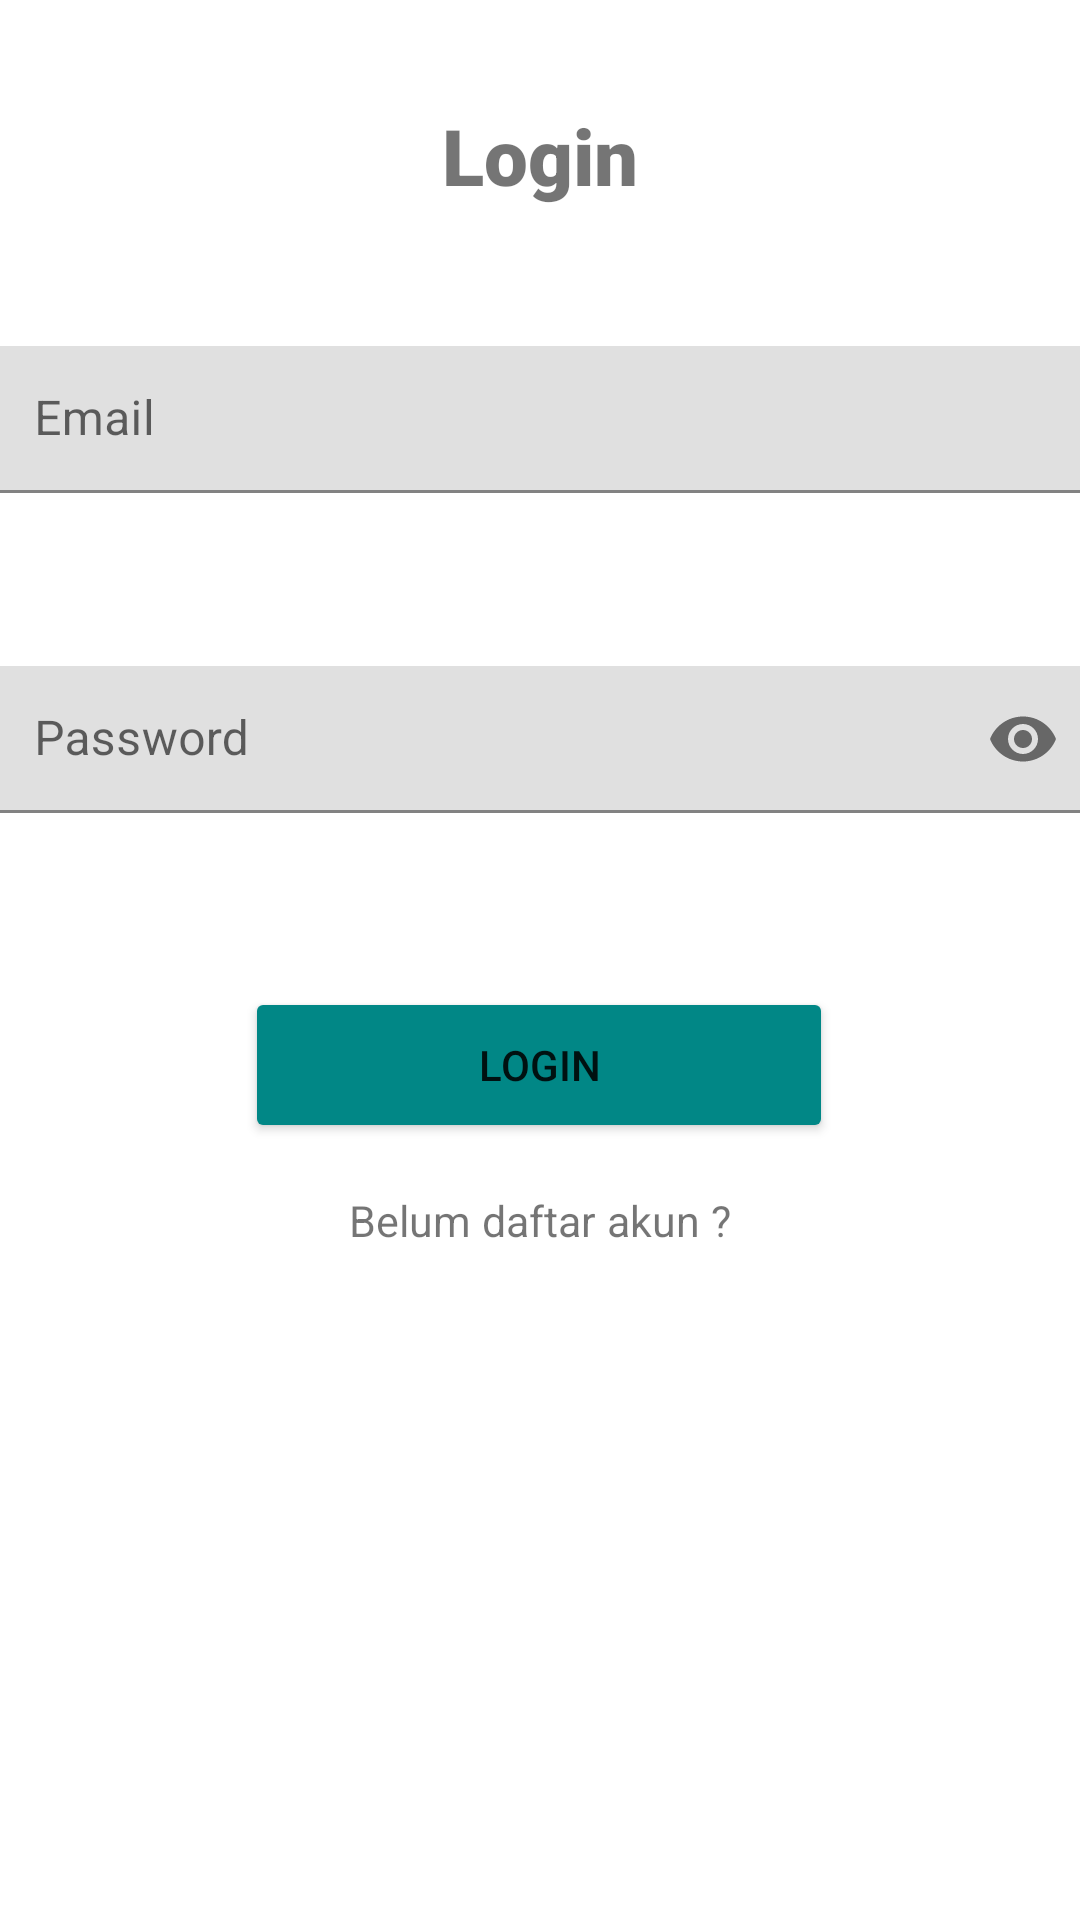

Produce the Android XML layout that renders to this screen, including the resource entries it uses.
<!-- AndroidManifest.xml: application theme Theme.Raport -->
<!-- res/layout/activity_login_akun.xml -->
<?xml version="1.0" encoding="utf-8"?>
<androidx.constraintlayout.widget.ConstraintLayout xmlns:android="http://schemas.android.com/apk/res/android"
    xmlns:app="http://schemas.android.com/apk/res-auto"
    xmlns:tools="http://schemas.android.com/tools"
    android:layout_width="match_parent"
    android:layout_height="match_parent"
    tools:context=".LoginAkun">

    <TextView
        android:id="@+id/txtLogin"
        android:layout_width="wrap_content"
        android:layout_height="wrap_content"
        android:fontFamily="sans-serif-black"
        android:text="Login"
        android:textAlignment="center"
        android:textSize="26dp"
        app:layout_constraintBottom_toBottomOf="parent"
        app:layout_constraintEnd_toEndOf="parent"
        app:layout_constraintStart_toStartOf="parent"
        app:layout_constraintTop_toTopOf="parent"
        app:layout_constraintVertical_bias="0.057" />

    <com.google.android.material.textfield.TextInputLayout
        android:id="@+id/txEmailErr"
        android:layout_width="match_parent"
        android:layout_height="wrap_content"
        app:layout_constraintBottom_toBottomOf="parent"
        app:layout_constraintEnd_toEndOf="parent"
        app:layout_constraintVertical_bias="0.073"
        app:layout_editor_absoluteX="200dp"
        app:layout_constraintStart_toStartOf="parent"
        app:errorEnabled="true"
        app:layout_constraintTop_toBottomOf="@+id/txtLogin">

        <EditText
            android:id="@+id/txEmail"
            android:inputType="textEmailAddress"
            android:layout_marginTop="10dp"
            android:layout_gravity="center"
            android:layout_width="370dp"
            android:layout_height="49dp"
            android:hint="Email" />
    </com.google.android.material.textfield.TextInputLayout>

    <com.google.android.material.textfield.TextInputLayout
        android:id="@+id/txPassErr"
        android:layout_width="match_parent"
        android:layout_height="wrap_content"
        app:errorEnabled="true"
        app:layout_constraintBottom_toBottomOf="parent"
        app:layout_constraintEnd_toEndOf="parent"
        app:layout_constraintHorizontal_bias="0.0"
        app:layout_constraintStart_toStartOf="parent"
        app:layout_constraintTop_toBottomOf="@+id/txEmailErr"
        app:layout_constraintVertical_bias="0.073"
        app:passwordToggleEnabled="true">

        <EditText
            android:id="@+id/txPass"
            android:layout_width="370dp"
            android:layout_height="49dp"
            android:layout_gravity="center"
            android:layout_marginTop="10dp"
            android:hint="Password"
            android:inputType="textPassword" />
    </com.google.android.material.textfield.TextInputLayout>

    <Button
        android:id="@+id/btnLogin"
        android:layout_width="196dp"
        android:layout_height="52dp"
        android:backgroundTint="@color/teal_700"
        android:text="Login"
        app:layout_constraintBottom_toBottomOf="parent"
        app:layout_constraintEnd_toEndOf="parent"
        app:layout_constraintHorizontal_bias="0.497"
        app:layout_constraintStart_toStartOf="parent"
        app:layout_constraintTop_toBottomOf="@+id/txPassErr"
        app:layout_constraintVertical_bias="0.127" />

    <TextView
        android:id="@+id/txDaftar"
        android:layout_width="wrap_content"
        android:layout_height="wrap_content"
        android:layout_marginTop="16dp"
        android:text="Belum daftar akun ?"
        android:textSize="7pt"
        app:layout_constraintEnd_toEndOf="parent"
        app:layout_constraintStart_toStartOf="parent"
        app:layout_constraintTop_toBottomOf="@+id/btnLogin" />



</androidx.constraintlayout.widget.ConstraintLayout>
<!-- resources referenced by this layout -->
<resources>
  <style name="Theme.Raport" parent="Theme.MaterialComponents.DayNight.DarkActionBar">
          
          <item name="colorPrimary">@color/purple_500</item>
          <item name="colorPrimaryVariant">@color/purple_700</item>
          <item name="colorOnPrimary">@color/white</item>
          
          <item name="colorSecondary">@color/teal_200</item>
          <item name="colorSecondaryVariant">@color/teal_700</item>
          <item name="colorOnSecondary">@color/black</item>
          
          <item name="android:statusBarColor" tools:targetApi="l">?attr/colorPrimaryVariant</item>
          
      </style>
  <!-- not gathered from this repository: default colours our renderer supplied (Android Studio template values) -->
  <color name="purple_500">#FF6200EE</color>
  <color name="purple_700">#FF3700B3</color>
  <color name="teal_200">#FF03DAC5</color>
  <color name="teal_700">#FF018786</color>
  <color name="black">#FF000000</color>
  <color name="white">#FFFFFFFF</color>
</resources>
